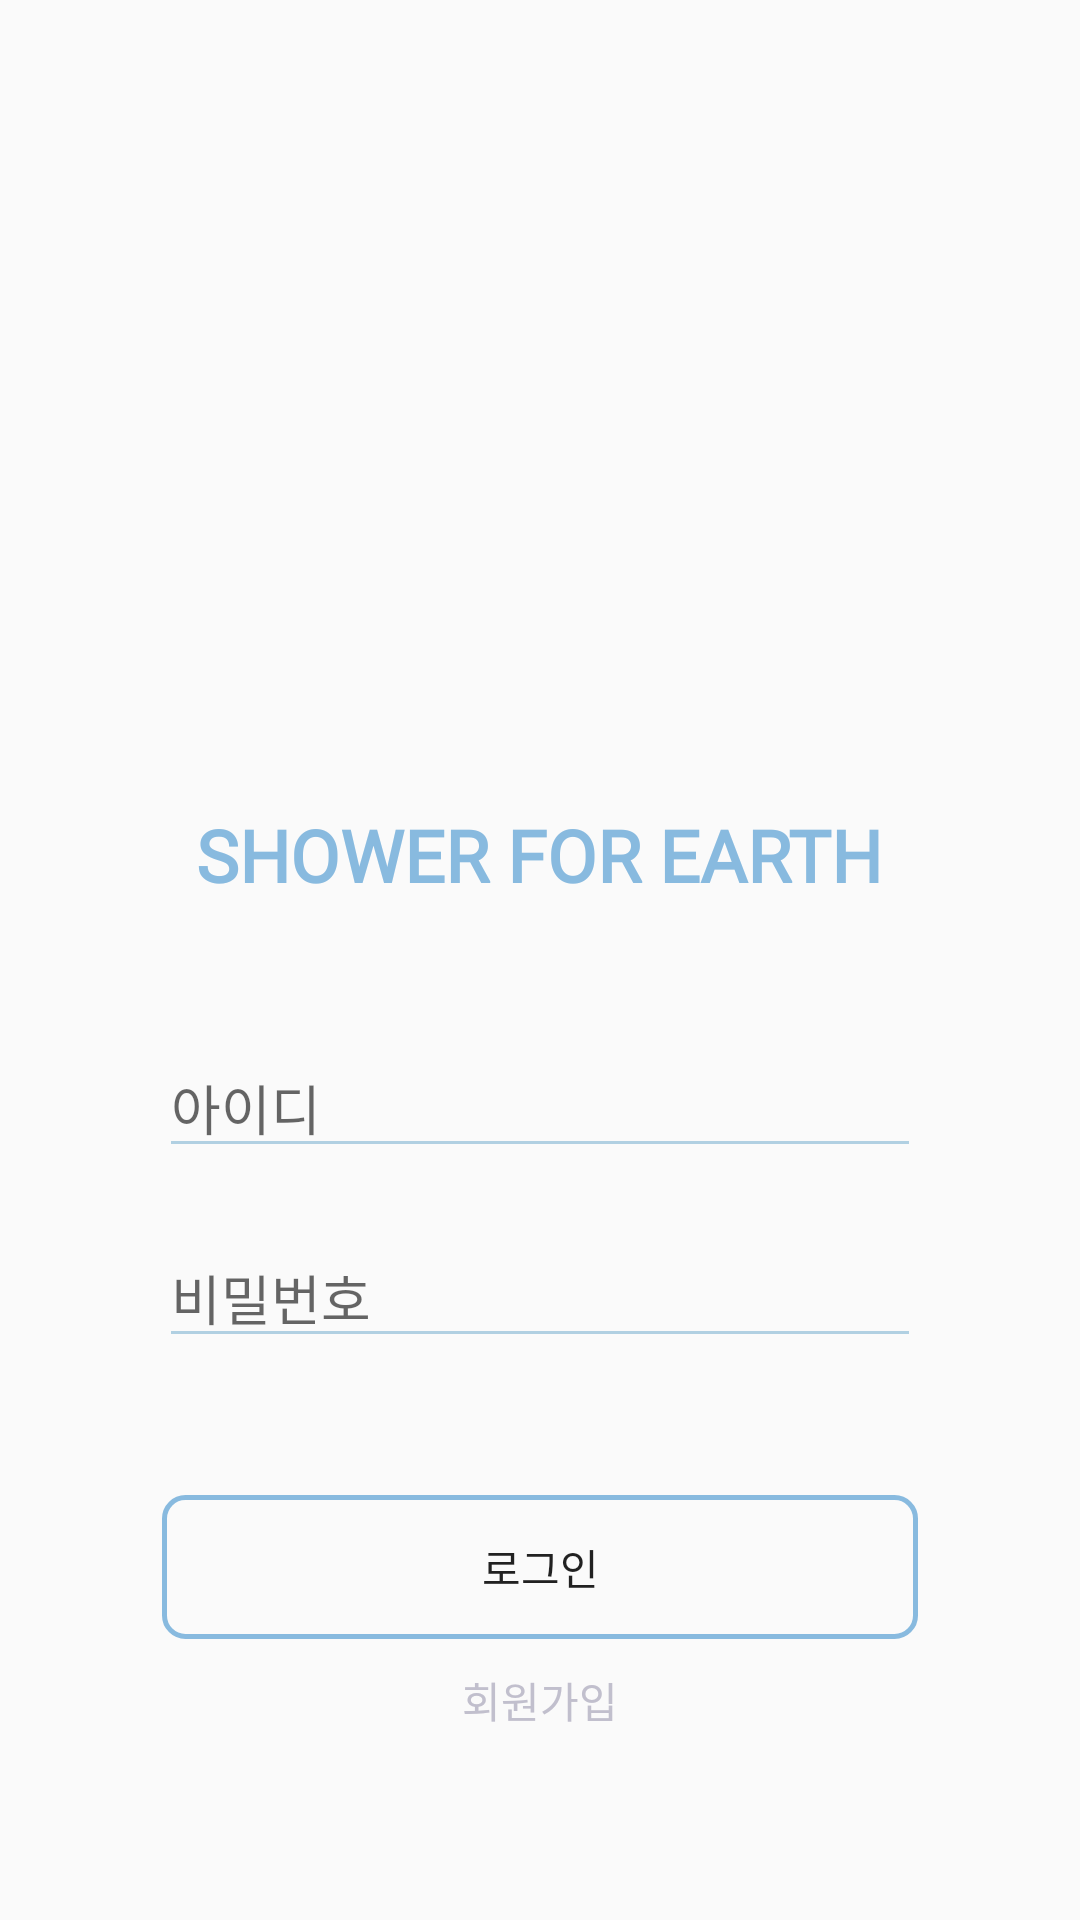

Here is an Android app screen rendered from its layout file. Give the layout XML and the strings, colors and styles it references.
<!-- AndroidManifest.xml: activity theme Theme.AppCompat.Light -->
<!-- res/layout/activity_login.xml -->
<?xml version="1.0" encoding="utf-8"?>
<LinearLayout xmlns:android="http://schemas.android.com/apk/res/android"
    xmlns:app="http://schemas.android.com/apk/res-auto"
    android:layout_width="match_parent"
    android:layout_height="match_parent"
    android:gravity="center"
    android:orientation="vertical">

    <ImageView
        android:id="@+id/loginImage_Bear"
        android:layout_width="216dp"
        android:layout_height="216dp"
        android:layout_gravity="center_horizontal"
        android:contentDescription="@string/loginimage_bear"
        app:srcCompat="@drawable/shower_for_earth_bear" />

    <TextView
        android:id="@+id/textView2"
        android:layout_width="wrap_content"
        android:layout_height="wrap_content"
        android:layout_gravity="center"
        android:layout_marginTop="15dp"
        android:layout_marginBottom="15dp"
        android:text="@string/shower_for_friends"
        android:textColor="#88BADF"
        android:fontFamily="@font/dx_womanflower_m_ksc_pc_euc_h"
        android:textSize="24sp"
        android:textStyle="bold" />

    <LinearLayout
        android:id="@+id/loginLayout"
        android:layout_width="match_parent"
        android:layout_height="wrap_content"
        android:layout_gravity="center"
        android:layout_marginStart="40dp"
        android:layout_marginLeft="40dp"
        android:layout_marginTop="20dp"
        android:layout_marginEnd="40dp"
        android:layout_marginRight="40dp"
        android:layout_marginBottom="20dp"
        android:gravity="center"
        android:orientation="vertical">

        <EditText
            android:id="@+id/login_id"
            android:layout_width="match_parent"
            android:layout_height="wrap_content"
            android:layout_marginStart="13dp"
            android:layout_marginLeft="13dp"
            android:layout_marginTop="10dp"
            android:layout_marginEnd="13dp"
            android:layout_marginRight="13dp"
            android:layout_marginBottom="10dp"
            android:autofillHints=""
            android:backgroundTint="#B1D0E2"
            android:ems="10"
            android:hint="@string/login_id"
            android:inputType="textWebEmailAddress"
            android:fontFamily="@font/dx_womanflower_m_ksc_pc_euc_h"
            android:textAllCaps="true"
            android:textColor="#88BADF" />

        <EditText
            android:id="@+id/login_password"
            android:layout_width="match_parent"
            android:layout_height="wrap_content"
            android:layout_marginStart="13dp"
            android:layout_marginLeft="13dp"
            android:layout_marginTop="10dp"
            android:layout_marginEnd="13dp"
            android:layout_marginRight="13dp"
            android:layout_marginBottom="10dp"
            android:autofillHints=""
            android:backgroundTint="#B1D0E2"
            android:ems="10"
            android:fontFamily="@font/dx_womanflower_m_ksc_pc_euc_h"
            android:hint="@string/login_password"
            android:inputType="textPassword"
            android:textColor="#88BADF" />

        <TextView
            android:id="@+id/login_error_txt"
            android:layout_width="match_parent"
            android:layout_height="wrap_content"
            android:layout_marginLeft="13dp"
            android:layout_marginTop="5dp"
            android:layout_marginRight="13dp"
            android:layout_marginBottom="5dp"
            android:text="* 로그인 정보가 맞지 않습니다. *"
            android:fontFamily="@font/dx_womanflower_m_ksc_pc_euc_h"
            android:visibility="invisible"
            android:textAlignment="center"
            android:textColor="#8d192b" />

        <Button
            android:id="@+id/loginButton"
            android:layout_width="match_parent"
            android:layout_height="wrap_content"
            android:layout_marginStart="14dp"
            android:layout_marginLeft="14dp"
            android:layout_marginTop="5dp"
            android:layout_marginEnd="14dp"
            android:layout_marginRight="14dp"
            android:layout_marginBottom="5dp"
            android:fontFamily="@font/dx_womanflower_m_ksc_pc_euc_h"
            android:background="@drawable/button_color_drawable"
            android:text="@string/loginButton" />

        <ImageButton
            android:id="@+id/kakaoLoginButton"
            android:layout_width="301dp"
            android:layout_height="44dp"
            android:layout_marginTop="5dp"
            android:layout_marginBottom="5dp"
            android:contentDescription="@string/kakaologinbutton"
            android:visibility="gone"
            app:srcCompat="@drawable/kakao_login_medium_wide" />

        <TextView
            android:id="@+id/enrollButton_login"
            android:layout_width="wrap_content"
            android:layout_height="match_parent"
            android:layout_gravity="center"
            android:layout_marginTop="5dp"
            android:layout_marginBottom="5dp"
            android:text="@string/enroll"
            android:fontFamily="@font/dx_womanflower_m_ksc_pc_euc_h"
            android:textColor="#C1BFCD" />

    </LinearLayout>

</LinearLayout>
<!-- resources referenced by this layout -->
<resources>
  <!-- drawable button_color_drawable (drawable-v24) -->
  <?xml version="1.0" encoding="utf-8"?>
  <selector xmlns:android="http://schemas.android.com/apk/res/android">
      <item
          android:state_pressed="true"
          android:drawable="@drawable/button_style2" />
      <item
          android:state_focused="true"
          android:drawable="@drawable/button_style2" />
      <item
          android:drawable="@drawable/button_style" />
  </selector>
  <!-- drawable shower_for_earth_bear: png bitmap (drawable, 308522 bytes) -->
  <string name="enroll">회원가입</string>
  <string name="kakaologinbutton">kakaoLoginButton</string>
  <string name="loginButton">로그인</string>
  <string name="login_id">아이디</string>
  <string name="login_password">비밀번호</string>
  <string name="loginimage_bear">loginImage_Bear</string>
  <string name="shower_for_friends">SHOWER FOR EARTH</string>
  <!-- drawable button_style2 (drawable) -->
  <?xml version="1.0" encoding="utf-8"?>
  <shape xmlns:android="http://schemas.android.com/apk/res/android"
      android:shape="rectangle" >
      <solid
          android:color="@color/app_color_1" />
  
      <size
          android:width="20dp"
          android:height="20dp" />
      <corners android:radius="7dp" />
  </shape>
  <!-- drawable button_style (drawable) -->
  <?xml version="1.0" encoding="utf-8"?>
  <shape xmlns:android="http://schemas.android.com/apk/res/android"
      android:shape="rectangle" >
      <stroke
          android:width="1.5dp"
          android:color="@color/app_color_1" />
  
      <size
          android:width="20dp"
          android:height="20dp" />
      <corners android:radius="7dp" />
  </shape>
  <color name="app_color_1">#88BADF</color>
</resources>
